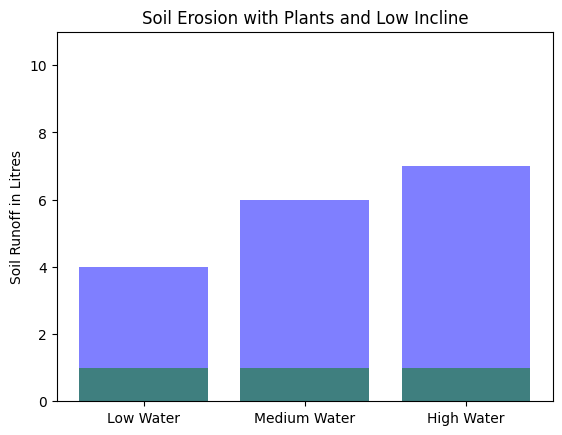

Here is the Python script that generated this plot: (Note: this script raises an exception after producing the figure.)
#importing what we'll need to use our data.
import numpy as np
import pandas as pd
%matplotlib inline
import matplotlib.pyplot as plt; plt.rcdefaults()
import matplotlib.pyplot as plt

objects1 = ('Low Water', 'Medium Water', 'High Water')
y_pos = np.arange(len(objects1))
notreatment1 = [4,6,7]
 
plt.bar(y_pos, notreatment1, align='center', alpha=0.5, color ="b")
plt.xticks(y_pos, objects1)
plt.ylim(0,11)
plt.ylabel('Soil Runoff in Litres')
plt.title('Soil Erosion with No Soil Treatment and Low Incline')
plt.show()

objects2 = ('Low Water', 'Medium Water', 'High Water')
y_pos = np.arange(len(objects2))

#Insert your data below.  Make sure that the data is entered in the correct order. 
#All the data is preset to 1 Litre. Order:
# Low Water
# Medium Water
# High Water 

planterosion = [1,1,1]
 
plt.bar(y_pos, planterosion, align='center', alpha=0.5, color ="g")
plt.xticks(y_pos, objects2)
plt.ylim(0,11)
plt.ylabel('Soil Runoff in Litres')
plt.title('Soil Erosion with Plants and Low Incline')
plt.show()

objects3 = ('Low Water - Low Incline', 'Low Water - Medium Incline', 'Low Water - Steep Incline', 'Medium Water - Low Incline', 'Medium Water - Medium Incline','Medium Water - Steep Incline','High Water - Low Incline', 'High Water - Medium Incline','High Water - Steep Incline')
y_pos = np.arange(len(objects3))
notreatment2 = [4,5,6,6,7,8,7,8,10]

plt.bar(y_pos, notreatment2, align='center', alpha=0.5, color ="cry")

plt.xticks(y_pos, objects3, rotation=90)
plt.ylim(0,11)
plt.ylabel('Soil Runoff in Litres')
plt.title('Soil Erosion with No Soil Treatment')
plt.show()

objects4 = ('Low Water - Low Incline', 'Low Water - Medium Incline', 'Low Water - Steep Incline', 'Medium Water - Low Incline', 'Medium Water - Medium Incline','Medium Water - Steep Incline','High Water - Low Incline', 'High Water - Medium Incline','High Water - Steep Incline')
y_pos = np.arange(len(objects4))

#Insert your data below in the [ ].  Make sure that the data is entered in the correct order. 
#All the data is preset to 1 Litre. Order:
# Low Water - Low Incline
# Low Water - Medium Incline
# Low Water - Steep Incline
# Medium Water - Low Incline
# Medium Water - Medium Incline
# Medium Water - Steep Incline 
# High Water - Low Incline
# High Water - Medium Incline
# High Water - Steep Incline

planterosion2 = [1,1,1,1,1,1,1,1,1]


plt.bar(y_pos, planterosion2, align='center', alpha=0.5, color ="gmk")
plt.xticks(y_pos, objects4, rotation=90)
plt.ylim(0,11)
plt.ylabel('Soil Runoff in Litres')
plt.title('Soil Erosion with Plants')
plt.show()

objectsb = ('Medium Water - Low Incline - Sand', 'Medium Water - Low Incline - Silt', 'Medium Water - Low Incline - Sand/Silt Mix','Medium Water - Medium Incline - Sand', 'Medium Water - Medium Incline - Silt', 'Medium Water - Medium Incline - Sand/Silt Mix', 'Medium Water - Steep Incline - Sand', 'Medium Water - Steep Incline - Silt', 'Medium Water - Steep Incline - Sand/Silt Mix')
y_pos = np.arange(len(objectsb))

#Insert your data below in the [ ].  Make sure that the data is entered in the correct order. 
#All the data is preset to 1 Litre. Order:
# Medium Water - Low Incline - Sand
# Medium Water - Low Incline - Silt
# Medium Water - Low Incline - Sand/Silt Mix
# Medium Water - Medium Incline - Sand
# Medium Water - Medium Incline - Silt
# Medium Water - Medium Incline - Sand/Silt Mix
# Medium Water - Steep Incline - Sand
# Medium Water - Steep Incline - Silt
# Medium Water - Steep Incline - Sand/Silt Mix

level2 = [1,1,1,1,1,1,1,1,1]


plt.bar(y_pos, level2, align='center', alpha=0.5, color =["#C5B358", "#782F40", "k"])
plt.xticks(y_pos, objectsb, rotation=90)
plt.ylim(0,11)
plt.ylabel('Soil Runoff in Litres')
plt.title('Soil Erosion with Plants & Medium Water (Level 2)')
plt.show()